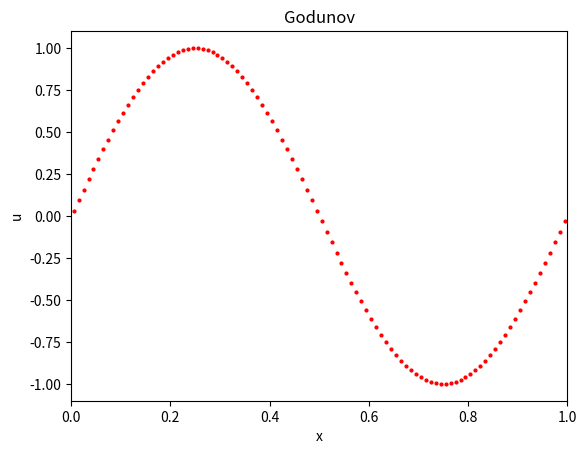
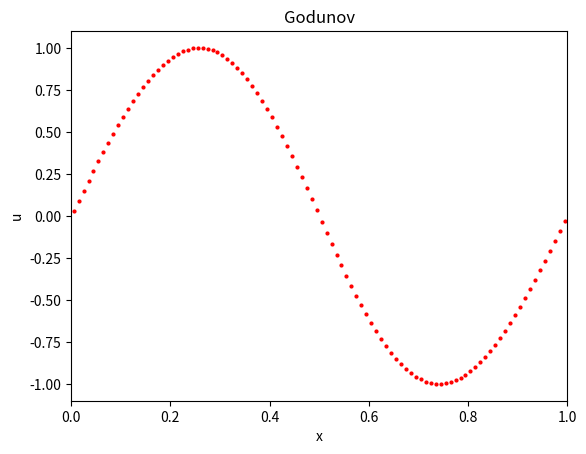
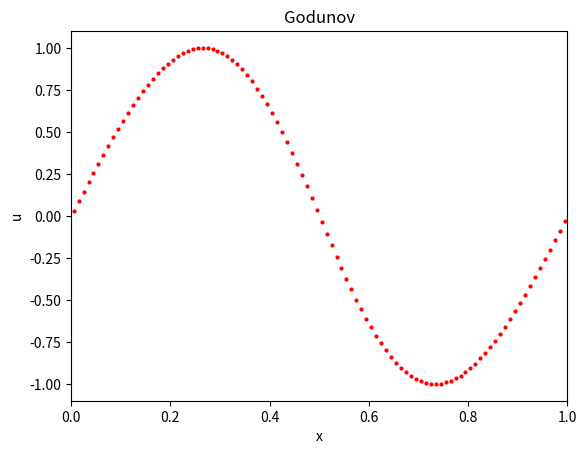
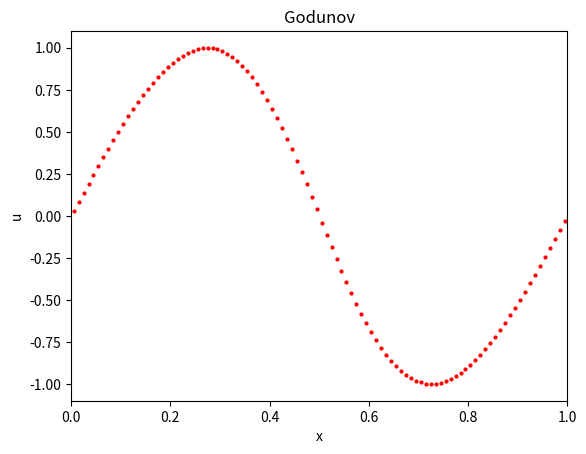
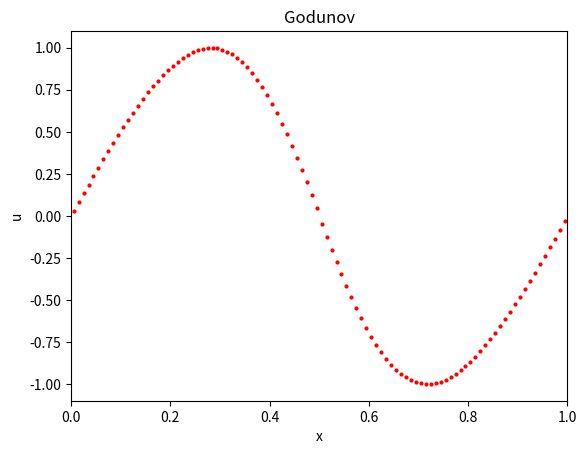
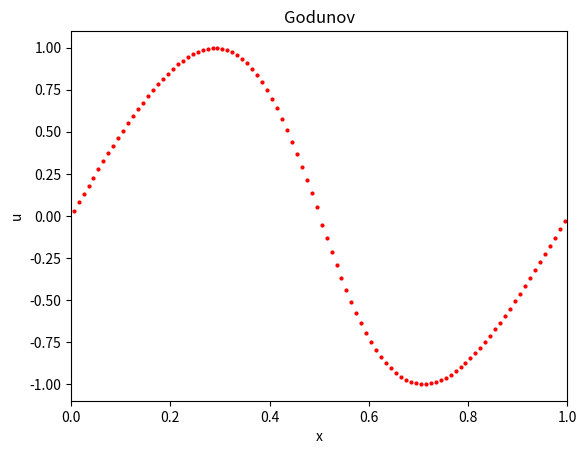
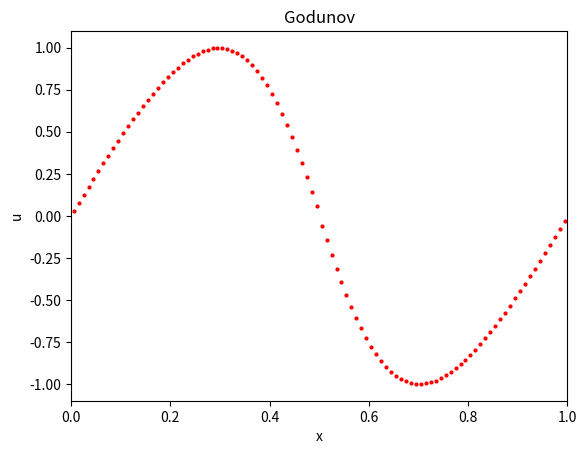
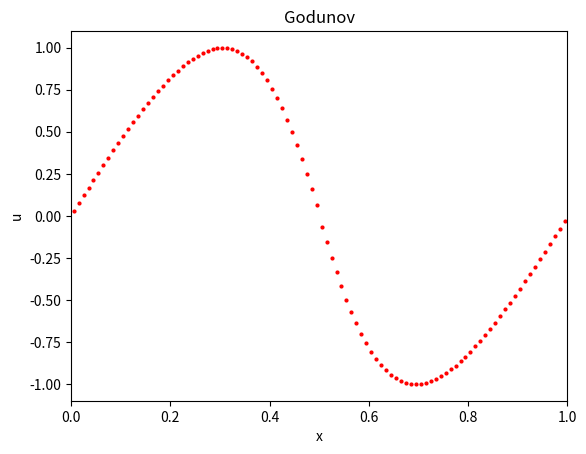
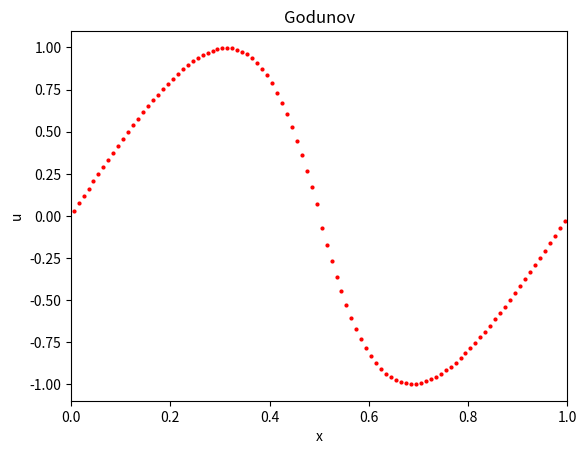
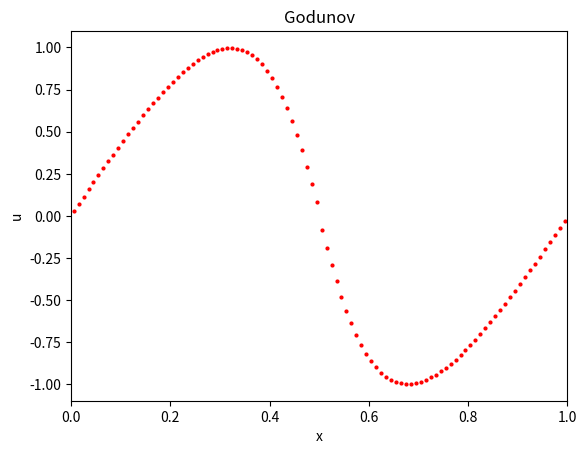
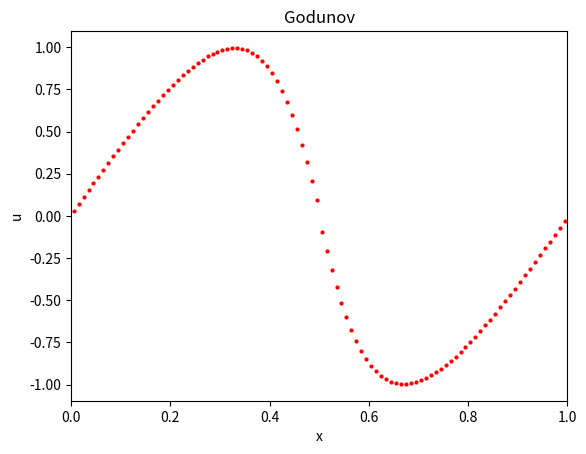
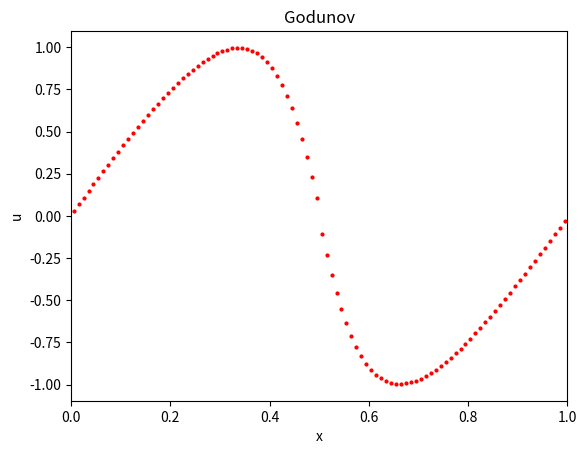
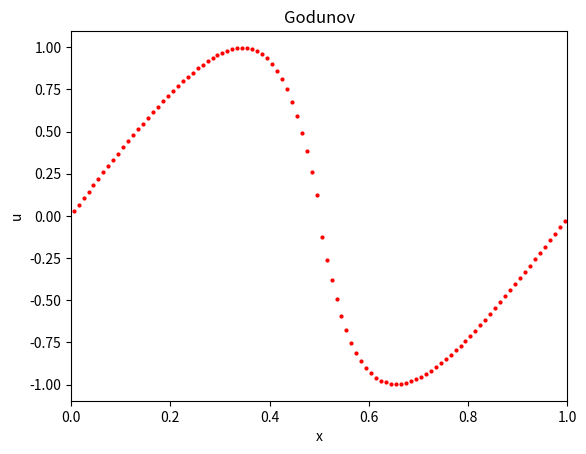
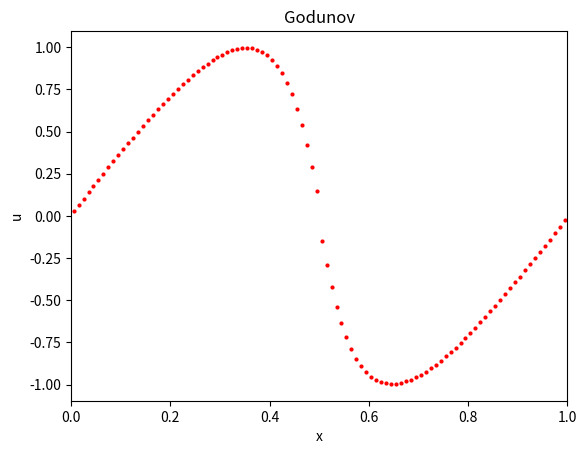
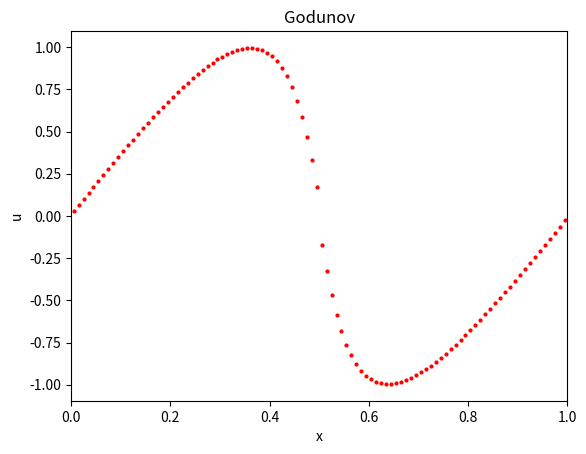
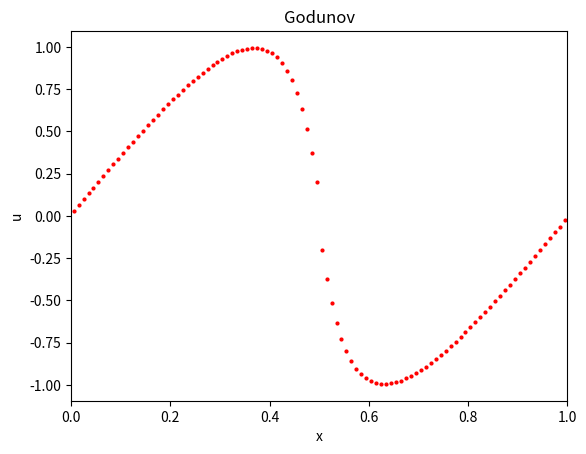

Reproduce these figures in Python, in order.
import math
import matplotlib.pyplot as plt
import numpy as np
import os



def get_testproblem(testfunction):
    testproblem = {}

    # t_0: initial time
    testproblem["t0"] = 0.0

    # choice
    testproblem["choice"] = testfunction

    if (testfunction == "S"):
        # xL,xR : domain [xL,xR]
        testproblem["xL"] = -1.0
        testproblem["xR"] = 3.0

        # u0: initial data
        testproblem["u0"] = lambda x: np.where(x < 0.0, 1.0, 0.0)

        # uexact: exact solution
        testproblem["uexact"] = lambda x, t: np.where(x < 0.5 * t, 1.0, 0.0)

        # tend: final time
        testproblem["tend"] = 1.5

    elif (testfunction == "R"):
        # xL,xR : domain [xL,xR]
        testproblem["xL"] = -1.0
        testproblem["xR"] = 3.0

        # u0: initial data
        testproblem["u0"] = lambda x: np.where(x > 0.0, 1.0, 0.0)

        # uexact: exact solution
        testproblem["uexact"] = lambda x, t: np.where((x > 0) * (x < t) == 1.0, x / t, 0.0) + np.where(x >= t, 1.0, 0.0)

        # tend: final time
        testproblem["tend"] = 0.25

    elif (testfunction == "RS"):
        # xL,xR : domain [xL,xR]
        testproblem["xL"] = -1.0
        testproblem["xR"] = 3.0

        # u0: initial data
        testproblem["u0"] = lambda x: np.where((x > 0.0) * (x < 1.0) == 1.0, 1.0, 0.0)

        # uexact: exact solution
        testproblem["uexact"] = lambda x, t: np.where((x > 0) * (x < t) == 1.0, x / t, 0.0) + np.where((x >= t) * (x <= (1 + 0.5 * t)) == 1.0, 1.0, 0.0)

        # tend: final time
        testproblem["tend"] = 2
    # TODO 
    # Part e
    # Also in the driver function
    elif (testfunction == "sine"):
        testproblem["xL"] = 0.0
        testproblem["xR"] = 1.0
        testproblem["u0"] = lambda x: np.sin(2 * np.pi * x)
        testproblem["tend"] = 0.25
        # no exact solution
        testproblem["uexact"] = lambda x, t: np.zeros_like(x)


    else:
        raise Exception('Stop in testproblem. Choice of test problem does not exist')

    return testproblem


# Set parameters for solving the problem
def define_default_parameters():
    parameters = {}

    # nrefine: how many refinements do we do?
    parameters["Nrefine"] = 0

    # N: number of grid points (on coarsest grid)
    parameters["N"] = 100

    # max_steps: maximal number of time steps
    parameters["max_steps"] = 10000

    # CFL: CFL number used
    parameters["CFL"] = 0.8

    # plot_freq: how often do we plot?
    parameters["plot_freq"] = 1

    return parameters


def graph_Burger(U, x, time, ind_dof, uexact, xL, xR, method, testfunction, initialize, final_time):

    # remove the ghost cells at the boundaries
    x_plot = x[ind_dof]
    U_comp = U[ind_dof]

    # evaluate true solution
    U_true = uexact(x_plot, time)

    if initialize:
        plt.figure(1)
        plt.ion()

    plt.figure(1)
    plt.plot(x[ind_dof], U_comp, 'r.', markersize=4, label='computed solution')

    if testfunction != "sine":
        plt.plot(x[ind_dof], U_true, 'k-', label='true solution')
    plt.title(method)
    plt.xlabel('x')
    plt.ylabel('u')
    plt.xlim(xL, xR)

    if final_time == 1:
        plt.figure(2)
        plt.plot(x[ind_dof], U_comp, 'r.', markersize=4, label='computed solution')

        if testfunction != "sine":
            plt.plot(x[ind_dof], U_true, 'k-', label='true solution')
        plt.title(method)
        plt.xlabel('x')
        plt.ylabel('u')
        plt.xlim(xL, xR)
        plt.legend()
        save_str = 'results/' + method + '_' + testfunction + '.jpg'
        plt.savefig(save_str)

    plt.show()
    plt.pause(0.1)
    plt.clf()


# Godunov flux for the inviscid Burgers equation
def flux_godunov(U, N):
    # extract left and right velocity
    UL = U[0:N + 1]
    UR = U[1:N + 2]

    flux = 0.5 * np.where(UL<= UR, np.minimum(UR, np.maximum(0,UL))**2, np.maximum(UR**2,UL**2))

    return flux


def LF_FV(U,N,dt,dx,f):
    #TODO
    # from hw 11
    UL = U[0:N + 1]
    UR = U[1:N + 2]
    a_max = dx / dt
    flux = 0.5 * (f(UL) + f(UR)) - 0.5 * a_max * (UR - UL)
    return flux


def LLF(U,N,dt,dx,f,df):
    #TODO
    UL = U[0:N + 1]
    UR = U[1:N + 2]
    # local speed
    a_local = np.maximum(np.abs(df(UL)), np.abs(df(UR))) # max(|f'(U_L)|, |f'(U_R)|)
    
    flux = 0.5 * (f(UL) + f(UR)) - 0.5 * a_local * (UR - UL)
    return flux

# Driver
#
# Output:
# - errL1: error in L1 norm
# - errLmax: error in maximum norm
def my_driver(method, testproblem, parameters, N):

    # Extract problem information
    xL = testproblem["xL"]
    xR = testproblem["xR"]
    t0 = testproblem["t0"]
    tend = testproblem["tend"]
    u0 = testproblem["u0"]
    uexact = testproblem["uexact"]
    testfunction = testproblem["choice"]

    max_steps = parameters["max_steps"]
    CFL = parameters["CFL"]
    plot_freq = parameters["plot_freq"]

    def f(x): return 0.5 * x * x  # flux function for Burgers
    def df(x): return  x  # derivative of the flux function for Burgers

    # Grid generation

    # calculate dx: cell length in space
    dx = (xR - xL) / N

    # create mesh with ghost cells
    x = np.linspace(xL - dx, xR, N + 2)
    x = x + 0.5 * dx
    ind_dof = range(1, N + 1)

    # Initialization

    # initialize U
    U = u0(x)

    # start time marching
    time = t0
    done = 0

    # do output
    print('\n# START PROGRAM')

    # Plot initial data
    if plot_freq != 0:
        graph_Burger(U, x, time, ind_dof, uexact, xL, xR, method, testfunction, True, False)

    # Time stepping
    for j in range(1, max_steps + 1):

        if testfunction == "S" or testfunction == "R" or testfunction == "RS":
            # set transmissive boundary conditions
            U[0] = U[1]
            U[N + 1] = U[N]
        # TODO
        elif testfunction =="sine":
            # same from last time
            U[0] = U[N]
            U[N+1] = U[1]

        # impose CFL condition to find dt
        smax = np.max(np.abs(U))
        dt = CFL * (dx / smax)

        # check that time 'tend' has not been exceeded
        if (time + dt) > tend:
            dt = tend - time
            done = 1
        time = time + dt

        # do output to screen if wished
        if (plot_freq != 0) and (j % plot_freq) == 0:
            print('Taking time step %i: \t update from %f \t to %f' % (j, time - dt, time))

        if method == 'Godunov':
            flux = flux_godunov(U, N)
        elif method == 'LF_FV':
            flux = LF_FV(U,N,dt,dx,f)
        elif method == 'LLF':
            flux = LLF(U,N,dt,dx,f,df)

        # advance using conservative formula
        U[ind_dof] = U[ind_dof] - (dt / dx) * (flux[1: N + 1] - flux[0: N])

        # draw graph if wished
        if (plot_freq != 0) and (j % plot_freq) == 0:
            graph_Burger(U, x, time, ind_dof, uexact, xL, xR, method, testfunction, False, False)

        # if we have done the calculation for tend, we can stop
        if done == 1:
            print('Have reached time tend; stop now')
            break

    if j >= max_steps:
        print('Stopped after %i steps.' % max_steps)
        print('Did not suffice to reach the end time %f.' % tend)

    if plot_freq != 0:
        graph_Burger(U, x, time, ind_dof, uexact, xL, xR, method, testfunction, False, True)

    # Compute error
    true_sol = uexact(x[ind_dof], time)
    err = U[ind_dof] - true_sol
    err_L1 = np.sum(np.abs(err) * dx)
    err_max = np.max(np.abs(err))

    print('Error in L1:\t\t %3.2e' % err_L1)
    print('Error in L^infty:\t %3.2e\n' % err_max)

    return err_L1, err_max, U[ind_dof], x[ind_dof]




def main():
    if not os.path.exists("results"):
        os.makedirs("results")
    print("")

    # Choose test problem:
    #
    # Options:
    # 'S'  : shock solution
    # 'R'  : rarefaction solution
    # 'RS' : rarefaction and shock
    # 'Sine' : sine
    testfunction = 'sine'

    # Choose method:
    #
    # Options:
    # 'Godunov'  : Godunov flux
    # 'LF_FV'       : Lax-Friedrichs FV version
    # 'LLF'       : Lax-Friedrichs
    method = 'Godunov'

    # read in test problem:
    testproblem = get_testproblem(testfunction)

    # read in problem parameters:
    parameters = define_default_parameters()

    # call driver
    if parameters["Nrefine"] < 0:
        raise Exception("Stop in main. Nrefine negative!")

    errL1_vec = np.zeros(parameters["Nrefine"] + 1)
    errLmax_vec = np.zeros(parameters["Nrefine"] + 1)
    N_vec = np.zeros(parameters["Nrefine"] + 1)

    # call the driver routine for different grid sizes
    N = parameters["N"]
    for k in range(parameters["Nrefine"] + 1):
        [errL1, errLmax, _, _] = my_driver(method, testproblem, parameters, N)

        N_vec[k] = N
        errL1_vec[k] = errL1
        errLmax_vec[k] = errLmax

        N = N * 2

    # compute convergence rate
    rate = np.diff(np.log(errL1_vec)) / np.diff(np.log(4. / N_vec))
    rateLmax = np.diff(np.log(errLmax_vec)) / np.diff(np.log(4. / N_vec))

    # write results to file
    with open("results/error.txt", "w") as f:
        f.write('\nL1 error:\n')
        f.write('%i \t %5.3e \t NaN\n' % (N_vec[0], errL1_vec[0]))
        for i in range(1, parameters["Nrefine"] + 1):
            f.write('%i \t %5.3e \t %3.2f\n' % (N_vec[i], errL1_vec[i], rate[i - 1]))

        f.write('\nLmax error:\n')
        f.write('%i \t %5.3e \t NaN\n' % (N_vec[0], errLmax_vec[0]))
        for i in range(1, parameters["Nrefine"] + 1):
            f.write('%i \t %5.3e \t %3.2f\n' % (N_vec[i], errLmax_vec[i], rateLmax[i - 1]))

    # write results to file for use in latex table
    with open("results/"+testfunction+"_"+method+"_error_latex.txt", "w") as f:
        f.write('N  & L1-err & L1-ord & Lmax-err & Lmax-ord\n')
        f.write('%i & %5.3e & -- & %5.3e & --\n' % (N_vec[0], errL1_vec[0], errLmax_vec[0]))
        for i in range(1, parameters["Nrefine"] + 1):
            f.write('%i & %5.3e & %3.2f & %5.3e & %3.2f\n' % (N_vec[i], errL1_vec[i], rate[i - 1], errLmax_vec[i], rateLmax[i - 1]))





def main_graph():
    # TODO
    # part c
    if not os.path.exists("results"):
        os.makedirs("results")

    parameters = define_default_parameters()

    test_cases = ['S', 'R', 'RS']
    methods = ['Godunov', 'LF_FV', 'LLF']
    colors = ['r', 'b', 'g'] #  corresponding color for each method

    for case in test_cases:
        testproblem = get_testproblem(case)
        plt.figure(figsize=(10, 6))
        
        # iterate through methods and plot on same graph
        for i, method in enumerate(methods):
            # call my_driver
            _, _, U_comp, x_comp = my_driver(method, testproblem, parameters, parameters["N"])
            plt.plot(x_comp, U_comp, colors[i] + '.', markersize=4, label=method)

        # plot exact solution
        uexact = testproblem["uexact"]
        plt.plot(x_comp, uexact(x_comp, testproblem["tend"]), 'k-', label='True Solution', linewidth=1.5)

        plt.title(f"Comparison of Methods: Data {case} (N={parameters['N']})")
        plt.xlabel('x')
        plt.ylabel('u')
        plt.legend()
        plt.grid(True, alpha=0.3)
        
        save_path = f"results/comparison_{case}.png"
        plt.savefig(save_path)
        plt.show()


def run_convergence_study():
    # TODO
    # Part d
    if not os.path.exists("results"):
        os.makedirs("results")

    parameters = define_default_parameters()

    test_cases = ['S', 'R']
    methods = ['Godunov', 'LLF', 'LF_FV']

    file_path = "results/final_convergence_latex.txt"
    
    with open(file_path, "w") as f:
        for case in test_cases:
            f.write(f"\nTEST CASE: {case}\n")
            f.write("="*70 + "\n")
            
            for method in methods:
                f.write(f"Method: {method}\n")
                f.write("N   & L1-err    & L1-ord & Lmax-err  & Lmax-ord\n")
                
                N = parameters["N"]
                errL1_old = None
                errLmax_old = None
                
                for k in range(parameters["Nrefine"] + 1):
                    # driver call
                    errL1, errLmax, _, _ = my_driver(method, testproblem_obj := get_testproblem(case), parameters, N)
                    
                    
                    # convergence order
                    if errL1_old is not None:
                        ordL1 = np.log(errL1_old / errL1) / np.log(2.0)
                        ordLmax = np.log(errLmax_old / errLmax) / np.log(2.0)
                        ordL1_str = f"{ordL1:.2f}"
                        ordLmax_str = f"{ordLmax:.2f}"
                    else:
                        ordL1_str = "--"
                        ordLmax_str = "--"

                    f.write(f"{N:<3} & {errL1:5.3e} & {ordL1_str:<6} & {errLmax:5.3e} & {ordLmax_str}\n")
                    
                    errL1_old = errL1
                    errLmax_old = errLmax
                    N *= 2
                f.write("-" * 70 + "\n")

    print(f"Results written to {file_path}")

if __name__ == '__main__':
    main()  
    # Switch here 
    # main_graph()
    # run_convergence_study()
